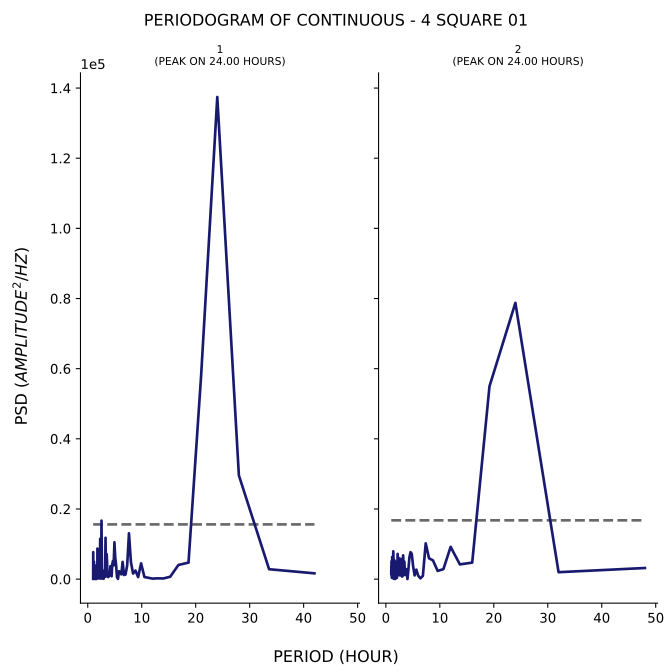

The table this chart was drawn from, first rows:
test, period, psd
1, 42.0, 1649
1, 33.6, 2823
1, 28.0, 29575
1, 24.0, 137453
1, 21.0, 57909
1, 18.67, 4708
1, 16.8, 4036
1, 15.27, 673.8
1, 14.0, 185
1, 12.92, 224.5
1, 12.0, 142.1
1, 11.2, 369.4
1, 10.5, 597.7
1, 9.882, 4486
1, 9.333, 575.7
1, 8.842, 2437
1, 8.4, 1588
1, 8.0, 4824
1, 7.636, 13061
1, 7.304, 3935
1, 7.0, 1316
1, 6.72, 1178
1, 6.462, 4914
1, 6.222, 1350
1, 6.0, 1947
1, 5.793, 2250
1, 5.6, 62.39
1, 5.419, 509.7
1, 5.25, 4067
1, 5.091, 6175
1, 4.941, 10499
1, 4.8, 3928
1, 4.667, 5171
1, 4.541, 4247
1, 4.421, 813.7
1, 4.308, 3641
1, 4.2, 3683
1, 4.098, 1635
1, 4.0, 931
1, 3.907, 1309
1, 3.818, 600.5
1, 3.733, 1759
1, 3.652, 660.1
1, 3.574, 4884
1, 3.5, 7112
1, 3.429, 4611
1, 3.36, 3401
1, 3.294, 11792
1, 3.231, 3404
1, 3.17, 637.4
1, 3.111, 1133
1, 3.055, 2448
1, 3.0, 900.6
1, 2.947, 110.6
1, 2.897, 2212
1, 2.847, 1881
1, 2.8, 444.4
1, 2.754, 254.5
1, 2.71, 152.3
1, 2.667, 1312
... 200 more rows
